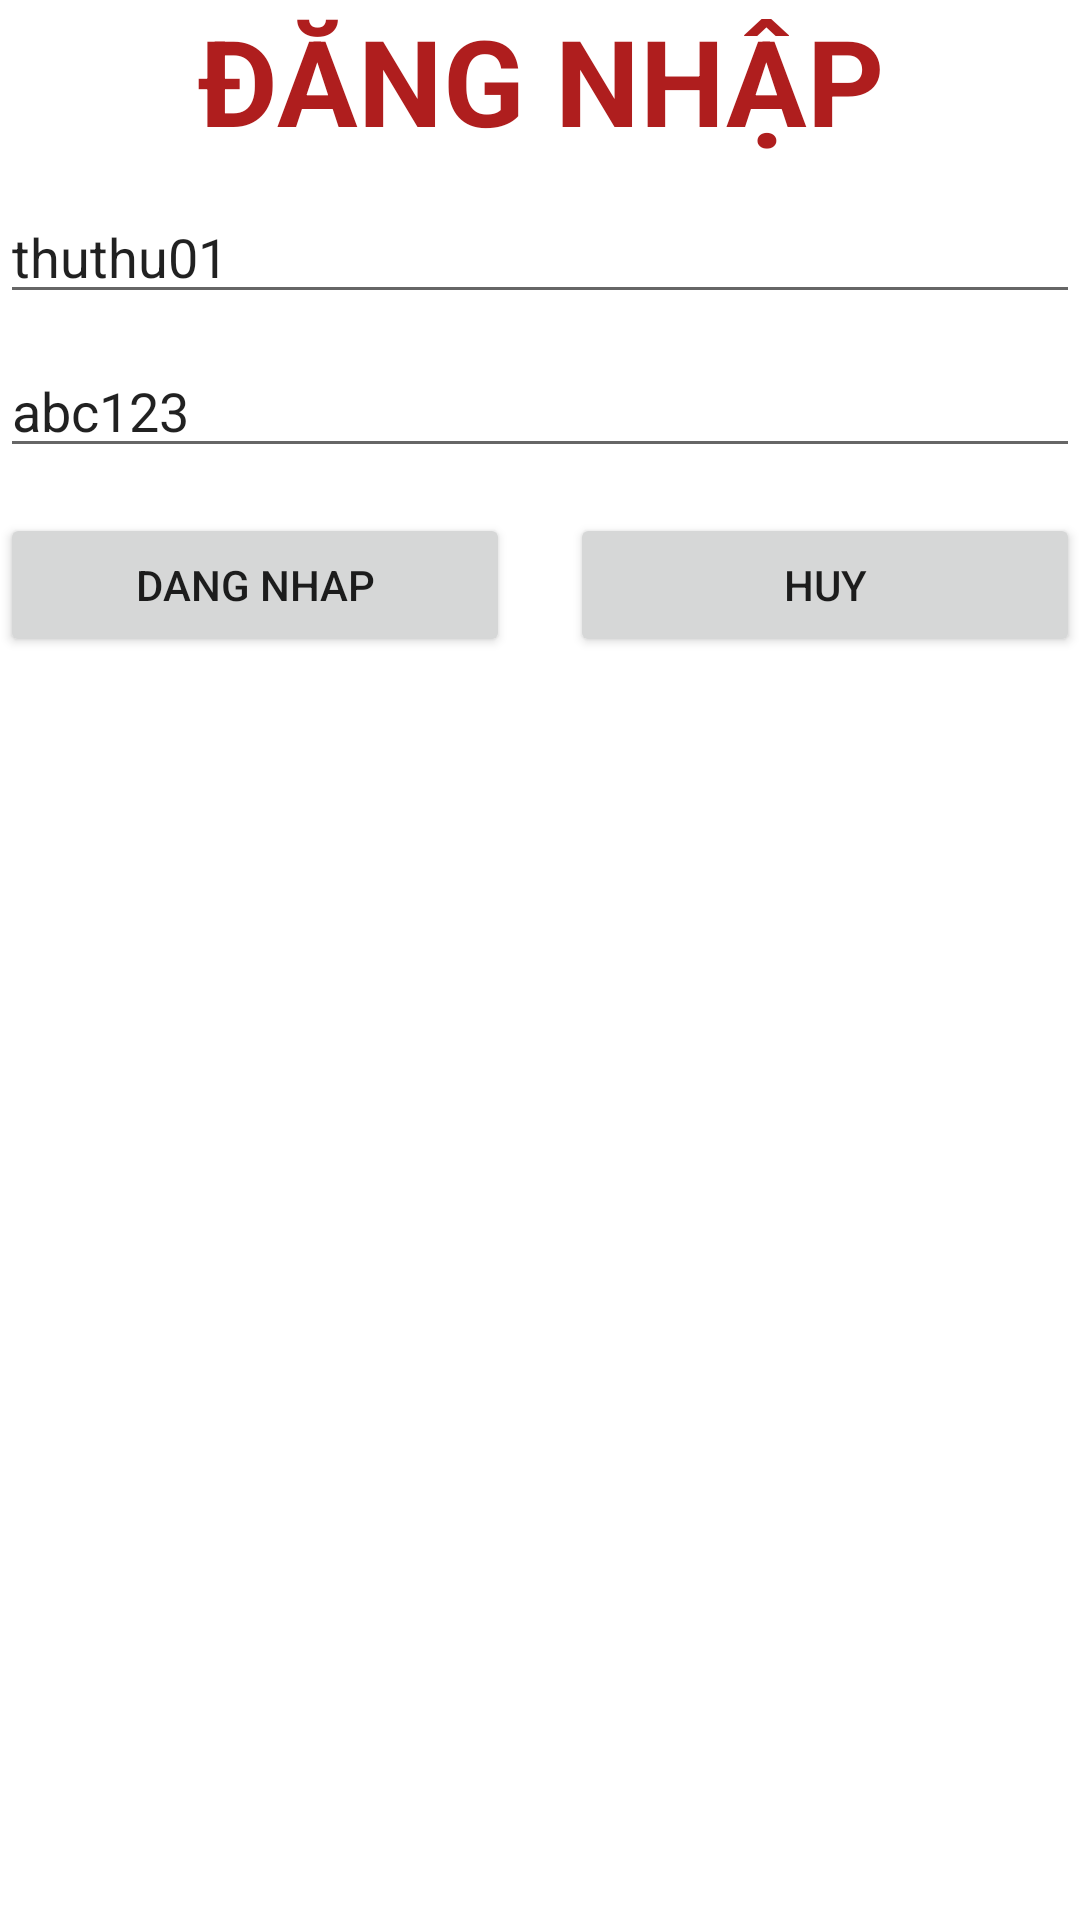

Reconstruct the res/layout file that produces this screen, plus the resources it refers to.
<!-- AndroidManifest.xml: application theme Theme.DAMThưViệnPN -->
<!-- res/layout/activity_login.xml -->
<?xml version="1.0" encoding="utf-8"?>
<LinearLayout xmlns:android="http://schemas.android.com/apk/res/android"
    xmlns:app="http://schemas.android.com/apk/res-auto"
    xmlns:tools="http://schemas.android.com/tools"
    android:layout_width="match_parent"
    android:layout_height="match_parent"
    tools:context=".LoginActivity"
    android:orientation="vertical"
    android:layout_margin="20dp">
    <ImageView
        android:layout_width="match_parent"
        android:layout_height="wrap_content"
        android:src="@drawable/img"/>

    <TextView
        android:layout_width="match_parent"
        android:layout_height="wrap_content"
        android:text="ĐĂNG NHẬP"
        android:textStyle="bold"
        android:textColor="#AF1E1E"
        android:textSize="40dp"
        android:gravity="center"
        android:layout_marginBottom="10dp"/>

    <EditText
        android:layout_width="match_parent"
        android:layout_height="wrap_content"
        android:hint="Ten dang nhap"
        android:text="thuthu01"
        android:id="@+id/edUserName"/>



    <EditText
        android:layout_width="match_parent"
        android:layout_height="wrap_content"
        android:layout_marginTop="10dp"
        android:hint="Mat khau"
        android:text="abc123"
        android:id="@+id/edPassword"/>




    <LinearLayout
        android:layout_width="match_parent"
        android:layout_height="wrap_content"
        android:orientation="horizontal"
        android:layout_marginTop="15dp">
        <Button
            android:id="@+id/btnLogin"
            android:layout_width="0dp"
            android:layout_height="wrap_content"
            android:layout_weight="1"
            android:text="Dang nhap"
            android:layout_marginRight="10dp"/>
        <Button
            android:id="@+id/btnCancel"
            android:layout_width="0dp"
            android:layout_height="wrap_content"
            android:layout_weight="1"
            android:text="Huy"
            android:layout_marginLeft="10dp"/>
    </LinearLayout>
</LinearLayout>
<!-- resources referenced by this layout -->
<resources>
  <style name="Theme.DAMThưViệnPN" parent="Theme.MaterialComponents.DayNight.NoActionBar">
          
          <item name="colorPrimary">@color/purple_500</item>
          <item name="colorPrimaryVariant">@color/purple_700</item>
          <item name="colorOnPrimary">@color/white</item>
          
          <item name="colorSecondary">@color/teal_200</item>
          <item name="colorSecondaryVariant">@color/teal_700</item>
          <item name="colorOnSecondary">@color/black</item>
          
          <item name="android:statusBarColor" tools:targetApi="l">?attr/colorPrimaryVariant</item>
          
      </style>
  <!-- not gathered from this repository: default colours our renderer supplied (Android Studio template values) -->
  <color name="purple_500">#FF6200EE</color>
  <color name="purple_700">#FF3700B3</color>
  <color name="teal_200">#FF03DAC5</color>
  <color name="teal_700">#FF018786</color>
  <color name="black">#FF000000</color>
  <color name="white">#FFFFFFFF</color>
</resources>
